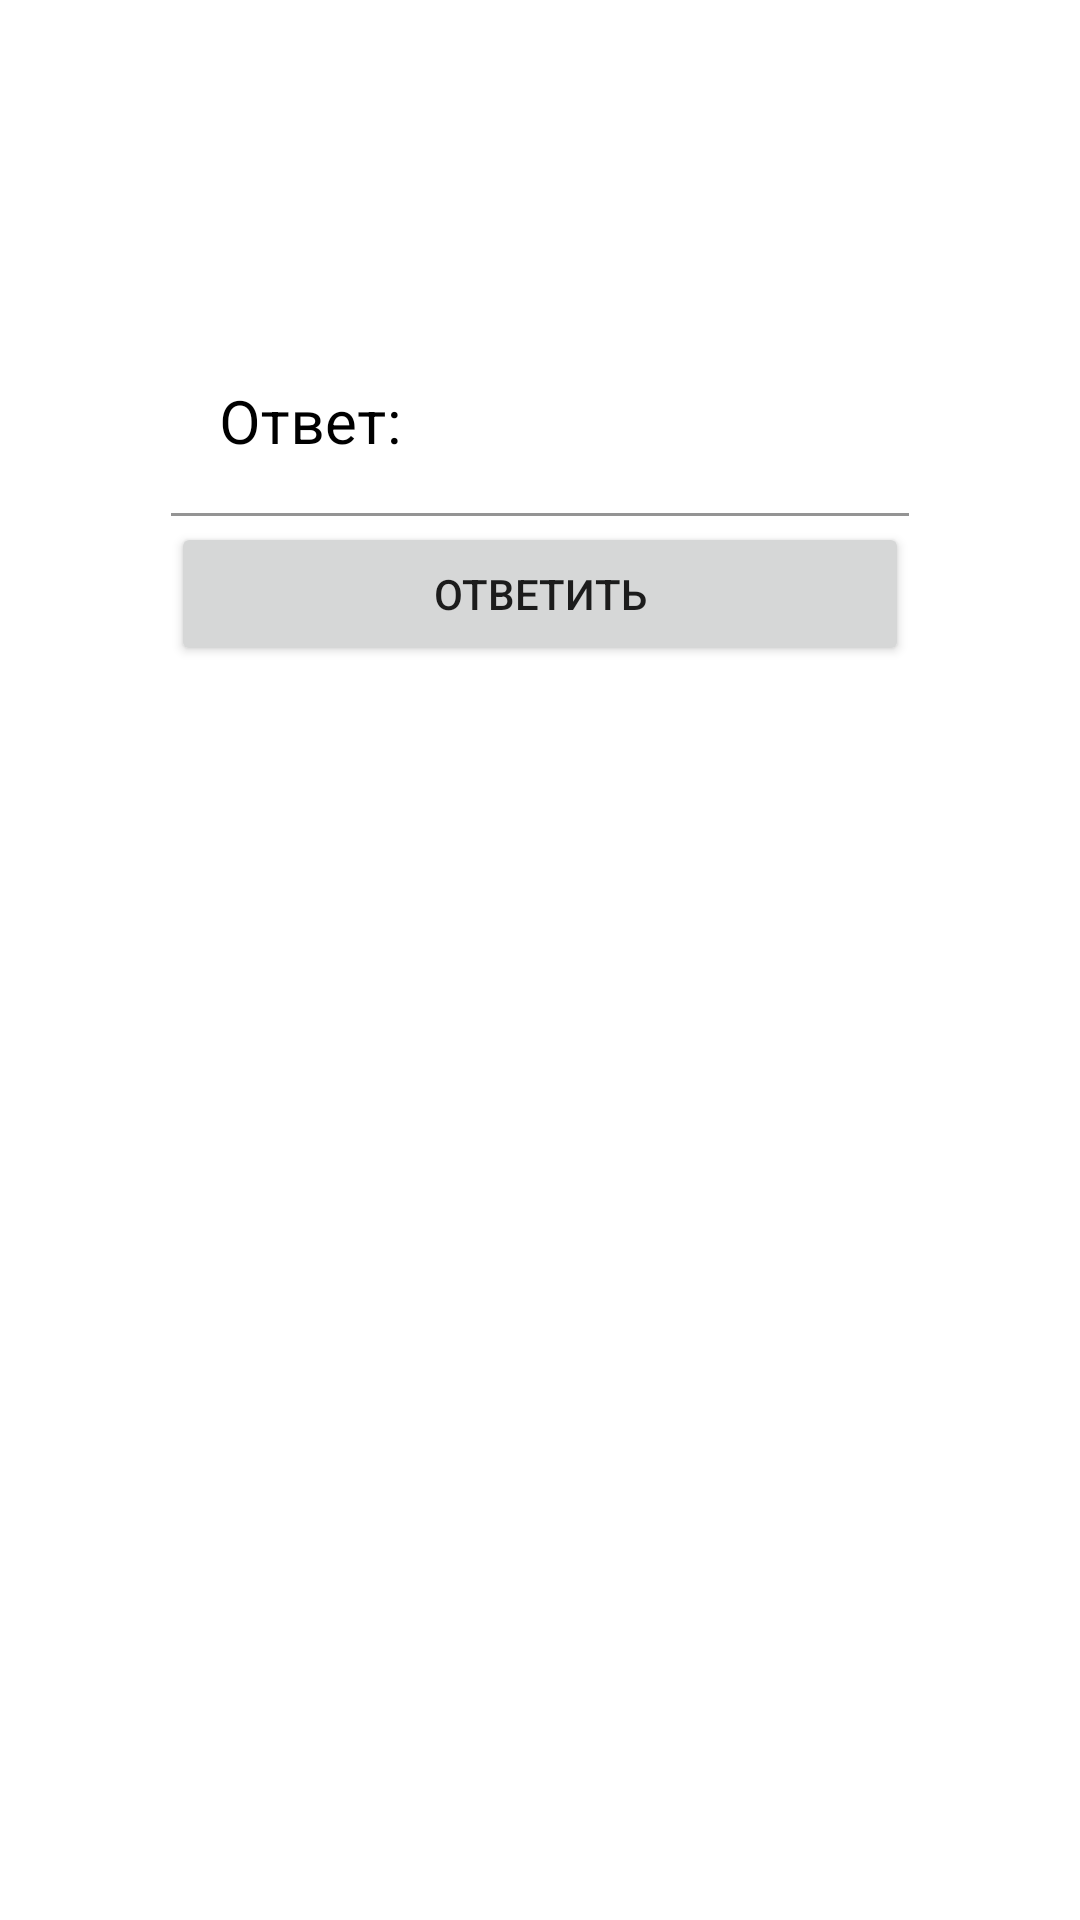

The Android layout XML behind this screen, and the referenced resources:
<!-- AndroidManifest.xml: application theme Theme.MobDevLab2_2 -->
<!-- res/layout/activity_all_numbers.xml -->
<?xml version="1.0" encoding="utf-8"?>
<androidx.constraintlayout.widget.ConstraintLayout xmlns:android="http://schemas.android.com/apk/res/android"
    xmlns:app="http://schemas.android.com/apk/res-auto"
    xmlns:tools="http://schemas.android.com/tools"
    android:layout_width="match_parent"
    android:layout_height="match_parent"
    tools:context=".AllNumbersActivity">

    <LinearLayout
        android:id="@+id/blocks"
        android:layout_width="match_parent"
        android:layout_height="match_parent"
        android:layout_marginLeft="7dp"
        android:layout_marginTop="7dp"
        android:layout_marginRight="7dp"
        android:layout_marginBottom="7dp"
        android:background="#FFFFFF"
        android:orientation="vertical">

        <TextView
            android:id="@+id/textView2"
            android:layout_width="match_parent"
            android:layout_height="wrap_content"
            android:layout_marginTop="20dp"
            android:layout_marginStart="50dp"
            android:layout_marginEnd="50dp"
            android:text="" />

        <TextView
            android:id="@+id/textView"
            android:layout_width="match_parent"
            android:layout_height="60dp"
            android:layout_marginStart="50dp"
            android:layout_marginTop="2dp"
            android:layout_marginEnd="50dp"
            android:textColor="#000000"
            android:textSize="30sp"
            android:text="" />

        <com.google.android.material.textfield.TextInputLayout
            android:layout_width="match_parent"
            android:layout_height="wrap_content"
            android:layout_marginTop="1dp"
            android:textColorHint="#000000">

            <com.google.android.material.textfield.TextInputEditText
                android:id="@+id/Answer"
                android:layout_width="match_parent"
                android:layout_height="wrap_content"
                android:layout_marginStart="50dp"
                android:layout_marginTop="2dp"
                android:layout_marginEnd="50dp"
                android:background="#FFFFFF"
                android:hint="@string/AnswerHint"
                android:lines="1"
                android:maxLines="1"
                android:minLines="1"
                android:singleLine="true"
                android:textSize="20sp" />
        </com.google.android.material.textfield.TextInputLayout>

        <Button
            android:id="@+id/button"
            android:layout_width="match_parent"
            android:layout_height="wrap_content"
            android:layout_marginStart="50dp"
            android:layout_marginTop="2dp"
            android:layout_marginEnd="50dp"
            android:text="@string/AnswerButtonText"
            android:onClick="Answer" />
    </LinearLayout>

</androidx.constraintlayout.widget.ConstraintLayout>
<!-- resources referenced by this layout -->
<resources>
  <string name="AnswerButtonText">Ответить</string>
  <string name="AnswerHint">Ответ:</string>
  <style name="Theme.MobDevLab2_2" parent="Theme.MaterialComponents.DayNight.DarkActionBar">
          
          <item name="colorPrimary">@color/blue_200</item>
          <item name="colorPrimaryVariant">@color/blue_350</item>
          <item name="colorOnPrimary">@color/white</item>
          
          <item name="colorSecondary">@color/teal_200</item>
          <item name="colorSecondaryVariant">@color/teal_700</item>
          <item name="colorOnSecondary">@color/black</item>
          
          <item name="android:statusBarColor" tools:targetApi="l">?attr/colorPrimaryVariant</item>
          
      </style>
  <color name="blue_200">#FF2286FC</color>
  <color name="blue_350">#FF2260FA</color>
  <color name="white">#FFFFFFFF</color>
  <color name="teal_200">#FF03DAC5</color>
  <color name="teal_700">#FF018786</color>
  <color name="black">#FF000000</color>
</resources>
